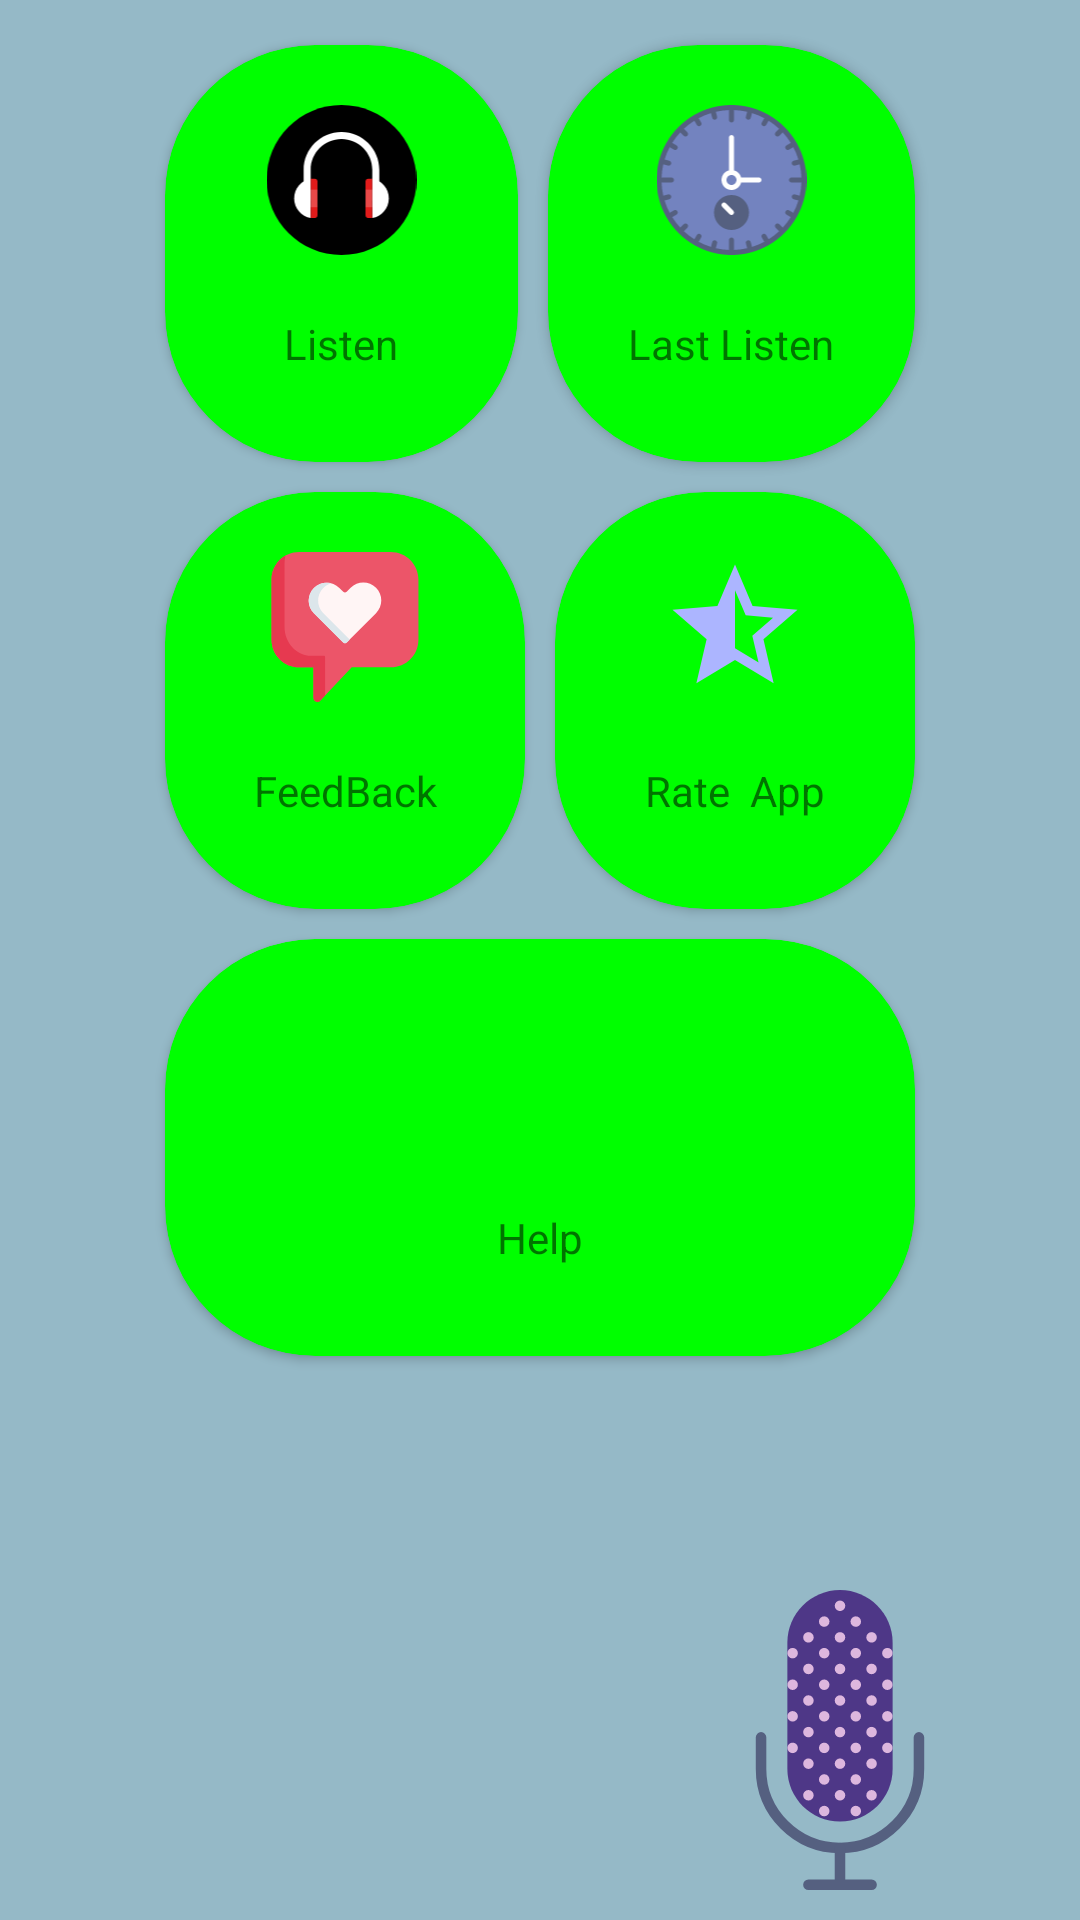

Produce the Android XML layout that renders to this screen, including the resource entries it uses.
<!-- AndroidManifest.xml: application theme Theme.AppCompat.Light.NoActionBar -->
<!-- res/layout/activity_main.xml -->
<?xml version="1.0" encoding="utf-8"?>
<LinearLayout android:id="@+id/mainHomeLayout"  android:layout_height="match_parent" xmlns:app="http://schemas.android.com/apk/res-auto"
              android:background="@color/Baby_Blue" android:layout_width="match_parent" android:orientation="vertical"
              xmlns:android="http://schemas.android.com/apk/res/android">


    

    <LinearLayout android:layout_marginLeft="50dp" android:layout_marginTop="10dp"  android:layout_marginRight="50dp" android:layout_width="match_parent" android:layout_height="wrap_content" android:orientation="horizontal">
<android.support.v7.widget.CardView android:id="@+id/listenCard"  app:cardCornerRadius="50dp" app:cardBackgroundColor="@color/Green" android:layout_width="wrap_content" android:layout_margin="5dp"
                                    android:layout_height="wrap_content" android:layout_weight="0.5">
    <LinearLayout android:layout_width="match_parent" android:layout_height="wrap_content" android:orientation="vertical">
        <ImageView android:layout_width="match_parent" android:layout_height="50dp" android:layout_margin="20dp" android:src="@drawable/ic_headphones"/>

        <TextView  android:layout_width="match_parent" android:layout_height="wrap_content"  android:text="Listen"  android:layout_marginBottom="30dp" android:textAlignment="center" />
    </LinearLayout>
</android.support.v7.widget.CardView>
        <android.support.v7.widget.CardView android:id="@+id/lastlistenCard"  app:cardCornerRadius="50dp" app:cardBackgroundColor="@color/Green" android:layout_width="wrap_content" android:layout_margin="5dp"
                                            android:layout_height="wrap_content" android:layout_weight="0.5">
            <LinearLayout android:layout_width="match_parent" android:layout_height="wrap_content" android:orientation="vertical">
                <ImageView android:layout_width="match_parent" android:layout_height="50dp" android:layout_margin="20dp" android:src="@drawable/ic_stopwatch"/>

                <TextView android:layout_width="match_parent" android:layout_height="wrap_content"  android:text="Last Listen"  android:layout_marginBottom="30dp" android:textAlignment="center" />
            </LinearLayout>
        </android.support.v7.widget.CardView>
    </LinearLayout>
    <LinearLayout android:layout_marginLeft="50dp" android:layout_marginRight="50dp"  android:layout_width="match_parent" android:layout_height="wrap_content" android:orientation="horizontal">
        <android.support.v7.widget.CardView   android:id="@+id/feedbackCard" app:cardCornerRadius="50dp" app:cardBackgroundColor="@color/Green" android:layout_width="wrap_content" android:layout_margin="5dp"
                                              android:layout_height="wrap_content" android:layout_weight="0.5">
            <LinearLayout android:layout_width="match_parent" android:layout_height="wrap_content" android:orientation="vertical">
                <ImageView android:layout_width="match_parent" android:layout_height="50dp" android:layout_margin="20dp" android:src="@drawable/ic_feedback"/>

                <TextView android:layout_width="match_parent" android:layout_height="wrap_content"  android:text="FeedBack"  android:layout_marginBottom="30dp" android:textAlignment="center" />
            </LinearLayout>
        </android.support.v7.widget.CardView>

        <android.support.v7.widget.CardView android:id="@+id/downloadsCard"  app:cardCornerRadius="50dp" app:cardBackgroundColor="@color/Green" android:layout_width="wrap_content" android:layout_margin="5dp"
                                            android:layout_height="wrap_content" android:layout_weight="0.5">
            <LinearLayout android:layout_width="match_parent" android:layout_height="wrap_content" android:orientation="vertical">
                <ImageView android:layout_width="match_parent" android:layout_height="50dp" android:layout_margin="20dp" android:src="@drawable/ic_star_half_black_24dp"/>

                <TextView android:layout_width="match_parent" android:layout_height="wrap_content"  android:text="Rate  App"  android:layout_marginBottom="30dp" android:textAlignment="center" />
            </LinearLayout>
        </android.support.v7.widget.CardView>

    </LinearLayout>
    <LinearLayout android:layout_marginLeft="50dp" android:layout_marginRight="50dp"  android:layout_width="match_parent" android:layout_height="wrap_content" android:orientation="horizontal">

        <android.support.v7.widget.CardView android:id="@+id/helpCard" app:cardCornerRadius="50dp" app:cardBackgroundColor="@color/Green" android:layout_width="wrap_content" android:layout_margin="5dp"
                                            android:layout_height="wrap_content" android:layout_weight="0.5">
            <LinearLayout android:layout_width="match_parent" android:layout_height="wrap_content" android:orientation="vertical">
                <ImageView android:layout_width="match_parent" android:layout_height="50dp" android:layout_margin="20dp" android:src="@drawable/ic_info"/>

                <TextView android:layout_width="match_parent" android:layout_height="wrap_content"  android:text="Help"  android:layout_marginBottom="30dp" android:textAlignment="center" />
            </LinearLayout>
        </android.support.v7.widget.CardView>
    </LinearLayout>

    <RelativeLayout android:layout_width="match_parent" android:layout_height="match_parent" android:layout_gravity="bottom">

     <ImageView android:layout_width="100dp" android:src="@drawable/ic_microphone" android:layout_alignParentBottom="true" android:layout_alignParentRight="true" android:layout_marginRight="30dp" android:layout_marginBottom="10dp" android:layout_height="100dp"/>


    </RelativeLayout>

    
    
</LinearLayout>
<!-- resources referenced by this layout -->
<resources>
  <color name="Baby_Blue">#95B9C7</color>
  <color name="Green">#00FF00</color>
  <!-- drawable ic_feedback: vector/xml drawable (drawable, 2095 chars, omitted) -->
  <!-- drawable ic_headphones (drawable) -->
  <vector android:height="24dp" android:viewportHeight="512"
      android:viewportWidth="512" android:width="24dp" xmlns:android="http://schemas.android.com/apk/res/android">
      <path android:fillColor="#FF000000" android:pathData="M256,0C114.616,0 0,114.616 0,256s114.616,256 256,256s256,-114.616 256,-256S397.384,0 256,0z"/>
      <path android:fillColor="#FFFFFF" android:pathData="M385.16,325.992h-24v-104.72c0,-57.984 -47.168,-105.168 -105.16,-105.168S150.832,163.28 150.832,221.272v104.72h-24v-104.72c0,-71.216 57.944,-129.168 129.168,-129.168s129.16,57.944 129.16,129.168V325.992z"/>
      <path android:fillColor="#FFFFFF" android:pathData="M361.168,252.016v133.632c31.984,-5.48 56.352,-33.264 56.352,-66.816C417.512,285.288 393.152,257.496 361.168,252.016z"/>
      <path android:fillColor="#FFFFFF" android:pathData="M150.84,252.016v133.632c-31.984,-5.48 -56.352,-33.264 -56.352,-66.816C94.488,285.288 118.856,257.496 150.84,252.016z"/>
      <path android:fillColor="#E21B1B" android:pathData="M165.784,252.016H150.84v133.632h14.944c4.4,0 8,-3.6 8,-8V260.016C173.784,255.616 170.184,252.016 165.784,252.016z"/>
      <path android:fillAlpha="0.2" android:fillColor="#FFFFFF"
          android:pathData="M150.84,288.8h22.944v60.136h-22.944z" android:strokeAlpha="0.2"/>
      <path android:fillColor="#E21B1B" android:pathData="M346.216,252.016c-4.4,0 -8,3.6 -8,8v117.632c0,4.4 3.6,8 8,8h14.944V252.016H346.216z"/>
      <path android:fillAlpha="0.2" android:fillColor="#FFFFFF"
          android:pathData="M338.24,288.8h22.944v60.136h-22.944z" android:strokeAlpha="0.2"/>
  </vector>
  <!-- drawable ic_microphone: vector/xml drawable (drawable, 5106 chars, omitted) -->
  <!-- drawable ic_star_half_black_24dp (drawable) -->
  <vector android:height="24dp" android:tint="#ACB5FF"
      android:viewportHeight="24.0" android:viewportWidth="24.0"
      android:width="24dp" xmlns:android="http://schemas.android.com/apk/res/android">
      <path android:fillColor="#FF000000" android:pathData="M22,9.24l-7.19,-0.62L12,2 9.19,8.63 2,9.24l5.46,4.73L5.82,21 12,17.27 18.18,21l-1.63,-7.03L22,9.24zM12,15.4V6.1l1.71,4.04 4.38,0.38 -3.32,2.88 1,4.28L12,15.4z"/>
  </vector>
  <!-- drawable ic_stopwatch: vector/xml drawable (drawable, 6698 chars, omitted) -->
</resources>
